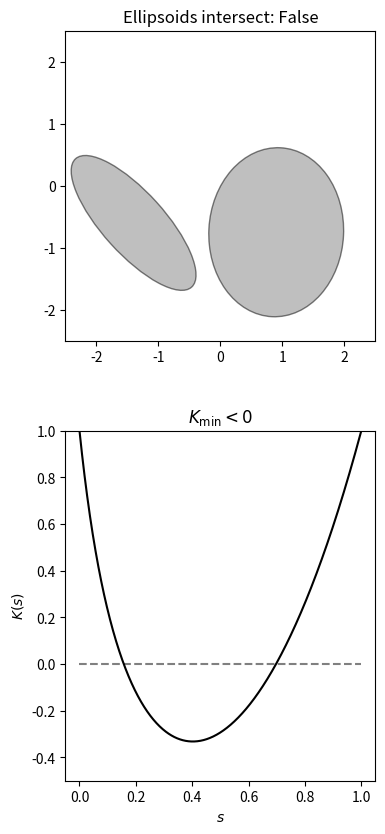
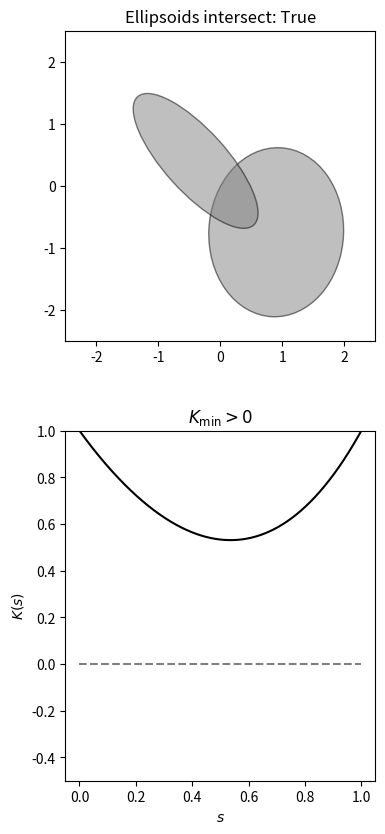
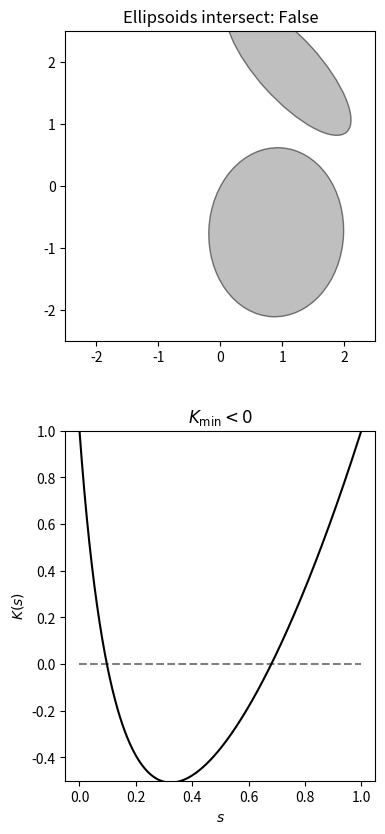

Python code for these plots, in order:
import numpy as np
from scipy.linalg import eigh
from scipy.optimize import minimize_scalar
import matplotlib.pyplot as plt
from matplotlib.patches import Ellipse


def ellipsoid_intersection_test(Sigma_A, Sigma_B, mu_A, mu_B, tau):
    lambdas, Phi, v_squared = ellipsoid_intersection_test_helper(Sigma_A, Sigma_B, mu_A, mu_B)
    res = minimize_scalar(ellipsoid_K_function,
                          bracket=[0.0, 0.5, 1.0],
                          args=(lambdas, v_squared, tau))
    return (res.fun[0] >= 0)


def ellipsoid_intersection_test_helper(Sigma_A, Sigma_B, mu_A, mu_B):
    lambdas, Phi = eigh(Sigma_A, b=Sigma_B)
    v_squared = np.dot(Phi.T, mu_A - mu_B) ** 2
    return lambdas, Phi, v_squared


def ellipsoid_K_function(ss, lambdas, v_squared, tau):
    ss = np.array(ss).reshape((-1,1))
    lambdas = np.array(lambdas).reshape((1,-1))
    v_squared = np.array(v_squared).reshape((1,-1))
    return 1.-(1./tau**2)*np.sum(v_squared*((ss*(1.-ss))/(1.+ss*(lambdas-1.))), axis=1)



tau=1.3

Sigma_A = np.array([[0.7, 0.02 ], [0.02, 1.1]])
Sigma_B = np.array([[ 0.6, -0.5], [-0.5, 0.7]])

mu_A = np.array([ 0.9, -0.75])
mu_B0 = np.array([-1.4, -0.6])


def plot_ellipse(mu, Sigma, n_std_tau, ax=None, **kwargs):
    # Usage:
    # [redacted]
    if ax is None:
        ax = plt.gca()

    ee, V = np.linalg.eigh(Sigma)
    e_big = ee[1]
    e_small = ee[0]
    v_big = V[:, 1]
    theta = np.arctan(v_big[1] / v_big[0]) * 180. / np.pi

    long_length = n_std_tau * 2. * np.sqrt(e_big)
    short_length = n_std_tau * 2. * np.sqrt(e_small)

    if not ('facecolor' in kwargs):
        kwargs['facecolor'] = 'none'

    ellipse = Ellipse(mu, width=long_length, height=short_length, angle=theta, **kwargs)
    ax.add_artist(ellipse)


dmu = np.array([1.0, 1.0])
# tt = np.linspace(0, 2.5, 20)
tt = np.array([0, 1.0, 2.5])
for ii  in range(len(tt)):
    mu_B = mu_B0 + tt[ii] * dmu

    # min_A, max_A = ellipsoid_bounding_box(mu_A, Sigma_A, tau)
    # min_B, max_B = ellipsoid_bounding_box(mu_B, Sigma_B, tau)

    plt.figure(figsize=(4,10))
    plt.subplot(2,1,1)
    plot_ellipse(mu_A, Sigma_A, n_std_tau=tau, facecolor='gray', edgecolor='k', alpha=0.5, linewidth=1)
    plot_ellipse(mu_B, Sigma_B, n_std_tau=tau, facecolor='gray', edgecolor='k', alpha=0.5, linewidth=1)
    plt.xlim([-2.5, 2.5])
    plt.ylim([-2.5, 2.5])
    plt.gca().set_aspect(1.0)

    intersect = ellipsoid_intersection_test(Sigma_A, Sigma_B, mu_A, mu_B, tau)
    plt.title('Ellipsoids intersect: ' + str(intersect))

    lambdas, Phi, v_squared = ellipsoid_intersection_test_helper(Sigma_A, Sigma_B, mu_A, mu_B)

    ss = np.linspace(0., 1., 1000)
    KK = ellipsoid_K_function(ss, lambdas, v_squared, tau)

    Kmin = np.min(KK)

    plt.subplot(2,1,2)
    plt.plot(ss, ss * 0.0, '--', c='gray')
    plt.plot(ss, KK, 'k')
    if Kmin > 0:
        plt.title(r'$K_\mathrm{min} > 0$')
    else:
        plt.title(r'$K_\mathrm{min} < 0$')
    plt.ylabel(r'$K(s)$')
    plt.xlabel(r'$s$')
    plt.ylim([-0.5, 1.0])

    plt.savefig('ellipsoids_intersect'+str(ii)+'.pdf', bbox_inches='tight', dpi=100)